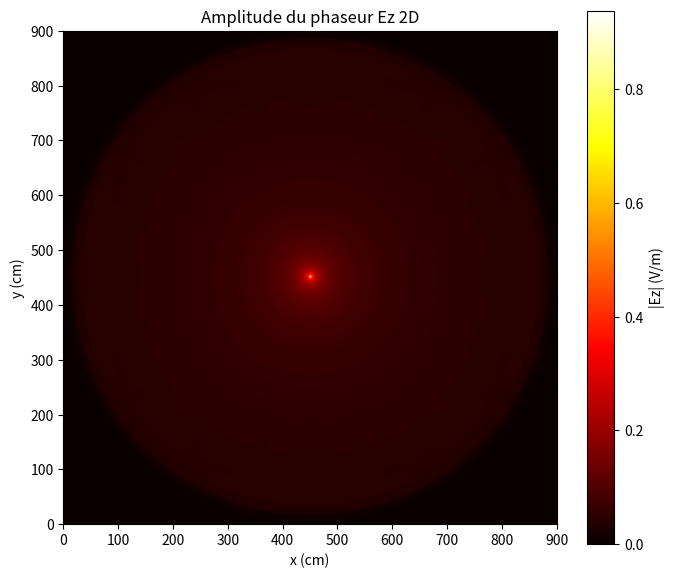
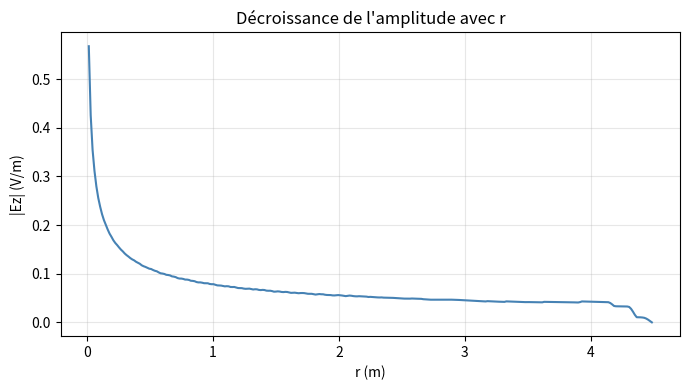

The matplotlib source for these figures, in order:
import numpy as np
import matplotlib.pyplot as plt

c        = 3e8
mu0      = 4 * np.pi * 1e-7
epsilon0 = 1 / (mu0 * c**2)

f  = 1e9
L  = c / f
dx = L / 20
dt = dx / (2 * c)

Mx = 600
My = 600

m_source = Mx // 2
n_source = My // 2

Ez = np.zeros((Mx, My))
By = np.zeros((Mx, My))
Bx = np.zeros((Mx, My))

# Nombre de pas par période et durée totale
pas_T = round(1 / (f * dt))   # pas par période  
Q     = 600 # nombre total de pas 

# Stockage de tous les pas
E_enregistré = np.zeros((Q, Mx, My))

for q in range(Q):

    J = np.sin(2 * np.pi * f * q * dt)

    # 1. Mise à jour de B̃y  (Faraday selon x)
    By[0:Mx-1, :] = By[0:Mx-1, :] + 0.5 * (Ez[1:Mx, :] - Ez[0:Mx-1, :])

    # 2. Mise à jour de B̃x  (Faraday selon y)
    Bx[:, 0:My-1] = Bx[:, 0:My-1] - 0.5 * (Ez[:, 1:My] - Ez[:, 0:My-1])

    # 3. Mise à jour de Ez  (Ampère) + injection de la source
    Ez[1:Mx-1, 1:My-1] = (Ez[1:Mx-1, 1:My-1]
        + 0.5 * (By[1:Mx-1, 1:My-1] - By[0:Mx-2, 1:My-1])
        - 0.5 * (Bx[1:Mx-1, 1:My-1] - Bx[1:Mx-1, 0:My-2]))
    Ez[m_source, n_source] -= (dt / epsilon0) * J

    E_enregistré[q] = Ez

# Extraction de la dernière période en régime permanent
début_régime = Q - pas_T -10
Ez_permanent = E_enregistré[début_régime:, :, :]

# Amplitude du phaseur : (max - min) / 2 sur la période stockée
amplitude = (np.max(Ez_permanent, axis=0) - np.min(Ez_permanent, axis=0)) / 2

# Graphe
fig, ax = plt.subplots(figsize=(7, 6))
im = ax.imshow(amplitude.T, origin='lower',
               cmap='hot', vmin=0, vmax=amplitude.max(),
               extent=[0, Mx*dx*100, 0, My*dx*100])
plt.colorbar(im, ax=ax, label='|Ez| (V/m)')
ax.set_xlabel('x (cm)')
ax.set_ylabel('y (cm)')
ax.set_title('Amplitude du phaseur Ez 2D')
plt.tight_layout()
plt.show()

# Deuxième figure : décroissance en fonction de r 
r     = np.arange(1, Mx - m_source) * dx
amp_r = amplitude[m_source + 1:, n_source]
fig2, ax2 = plt.subplots(figsize=(7, 4))
ax2.plot(r, amp_r, color='steelblue')
ax2.set_xlabel('r (m)')
ax2.set_ylabel('|Ez| (V/m)')
ax2.set_title("Décroissance de l'amplitude avec r")
ax2.grid(True, alpha=0.3)
plt.tight_layout()
plt.show()
